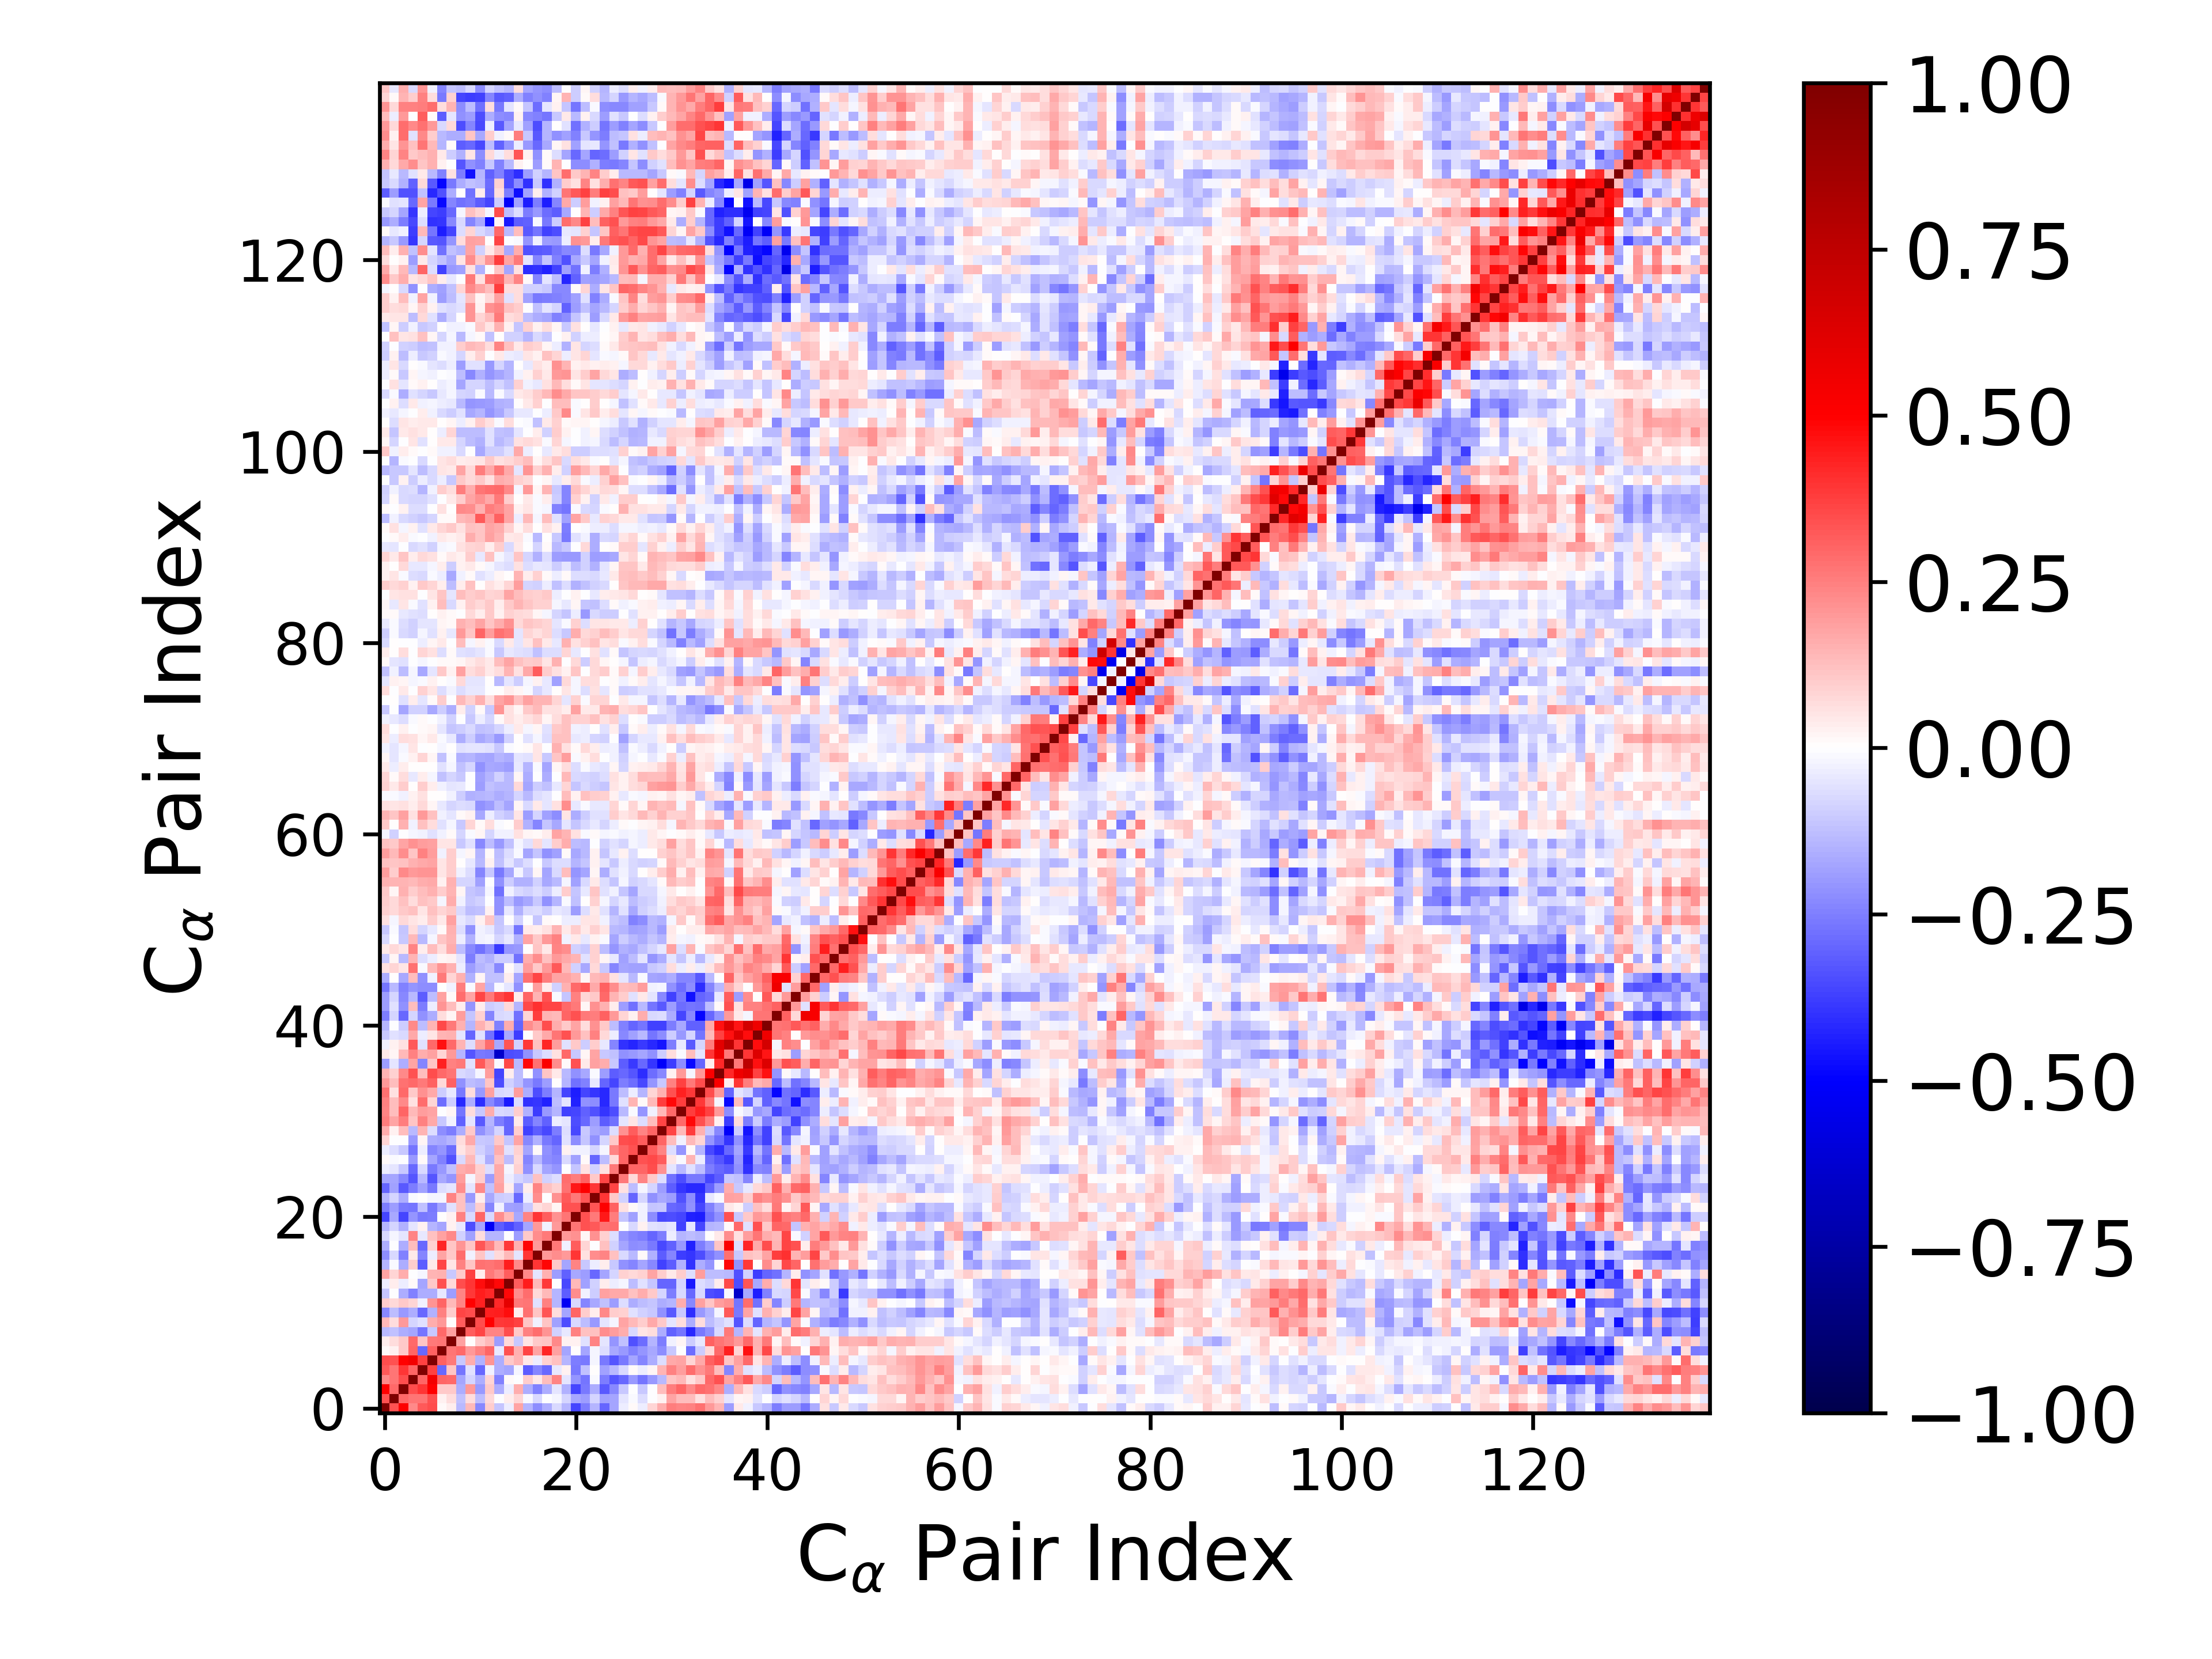

Values plotted in this chart, from the file beside it:
1.000000000000000000e+00, 3.380249236360355902e-01, 5.013946760654229839e-01, 2.280865514576500830e-01, 3.206952136959616007e-01, 3.480550792501005963e-01, 1.538894058449174346e-02, 3.771864527314624377e-02, -1.376058576570459990e-01, 1.334252244397382825e-01, -2.326106240772724820e-01, 9.817723605781436547e-02, -1.101811756941186438e-01, -3.349527508341201831e-02, 1.735438932585796623e-01, -1.440297884478697887e-01, -2.212768485740653490e-01, -1.583748145951427155e-01, -7.622501042091948953e-02, -1.440856526663744364e-01, -3.608804553910626156e-01, -2.529411442239544727e-01, -1.459019796607706199e-01, -3.038116032333352812e-01
3.380249236360355902e-01, 1.000000000000000000e+00, 2.896618308788188600e-01, 2.713491885299540995e-01, 2.684909944650110125e-01, 3.409509365625809085e-01, 2.729551833252459939e-02, 6.838001826010356443e-02, -1.189946793071402220e-01, 6.400098498085486642e-02, -1.255717627571583672e-01, 7.468903333875989703e-02, -7.359779945068251408e-03, 3.331109612597051711e-02, 8.144831446722490542e-02, -1.351383358398790778e-02, -7.059418217780241700e-02, -3.935458524372671338e-03, -2.132237196775280466e-02, -8.208211773157202129e-02, -1.701992591709129143e-01, -1.946676472553749149e-01, -8.218580056715117654e-02, -1.797672122193907096e-01
5.013946760654229839e-01, 2.896618308788188600e-01, 1.000000000000000000e+00, 3.441248298125881844e-01, 3.910316640126983989e-01, 4.972118848749080833e-01, 1.045691184480871810e-01, 1.035687673590811320e-01, -1.611423854933555222e-01, 1.962656200964307263e-01, -1.980696918160345377e-01, 1.064332259468813990e-01, -1.565192032960929791e-01, -3.348354756831765228e-02, 1.571369710825839539e-01, -1.573464121926219095e-01, -2.424546272185084672e-01, -1.610097097529879784e-01, -5.237226160262348218e-02, -1.501205184899149780e-01, -3.622433091614148393e-01, -2.616534047007319508e-01, -1.618054833963719075e-01, -3.215045474631617051e-01
2.280865514576500830e-01, 2.713491885299540995e-01, 3.441248298125881844e-01, 1.000000000000000000e+00, 3.009624144530637091e-01, 5.417978890546627513e-01, 2.987902253577716660e-01, 2.966801143308790967e-01, -1.723554138666390234e-01, -7.997217218600183308e-02, -1.627450897907034011e-01, 8.480387346219601941e-02, -2.459688457698587238e-01, 1.174108882454086983e-02, -7.188638649056740444e-03, 9.988679965432503693e-02, 4.065904808700402523e-02, 1.258784599956397632e-01, 2.365273115406581195e-01, -5.284133100716517650e-02, -2.064093118847589170e-01, -2.708799110341941763e-01, -1.385396883691595096e-02, -2.517511855356452388e-01
3.206952136959616007e-01, 2.684909944650110125e-01, 3.910316640126983989e-01, 3.009624144530637091e-01, 1.000000000000000000e+00, 3.739415382934514476e-01, -2.949850265387855552e-01, 1.120814453395540811e-01, -2.680388756277998774e-01, -6.126195413681780749e-02, -2.896050043184209000e-01, -2.798107620013675495e-02, -1.613409537241174418e-01, -1.775335617270897004e-01, -1.631182128003393766e-02, -3.136479069062108049e-01, -2.412104479694210657e-01, -2.962424405954017792e-01, -3.915822456895767106e-02, 2.681432574004500094e-02, -2.592717671013430869e-01, -1.198619073461975881e-01, 7.027139672286018476e-03, -1.855422813633359203e-01
3.480550792501005963e-01, 3.409509365625809085e-01, 4.972118848749080833e-01, 5.417978890546627513e-01, 3.739415382934514476e-01, 1.000000000000000000e+00, 3.075170735502130159e-01, 2.625860540981034830e-01, -1.047166558153760918e-01, 1.640028025385537602e-01, -1.556591799563422918e-01, 2.040312510679908875e-01, -1.620224089471504203e-01, 1.092238314699675028e-01, 1.479965436685279079e-01, 3.945689273071719544e-02, -3.332601713588040360e-02, 8.652839092439970625e-02, 1.176699826858676606e-01, -1.450697259161702335e-01, -2.501422331362960216e-01, -2.647635115483611412e-01, -2.249072064551727729e-02, -2.602742021725965582e-01
1.538894058449174346e-02, 2.729551833252459939e-02, 1.045691184480871810e-01, 2.987902253577716660e-01, -2.949850265387855552e-01, 3.075170735502130159e-01, 1.000000000000000000e+00, 2.692690032292120450e-01, 2.912480689858989447e-01, 2.017745077828236866e-01, 2.431783271931027557e-01, 3.007477660118079155e-01, -4.608630885560893037e-02, 3.437472732367261585e-01, 1.516619478648852104e-01, 3.606947787421003748e-01, 1.786670952421476888e-01, 4.296184053322806840e-01, 1.832135015594628935e-01, -1.754545682634939541e-01, 1.906491324200447479e-03, -1.722038668118014981e-01, -2.195173030223221758e-02, -6.748495361370243639e-02
3.771864527314624377e-02, 6.838001826010356443e-02, 1.035687673590811320e-01, 2.966801143308790967e-01, 1.120814453395540811e-01, 2.625860540981034830e-01, 2.692690032292120450e-01, 1.000000000000000000e+00, 1.836966334417389490e-01, 2.602828376100492936e-03, 9.578622259175476050e-02, 1.352162566474828242e-01, -1.942465018896793738e-01, 7.628768952546263749e-02, -1.074522710583750706e-01, 4.719841019854861125e-02, 1.061129112564519195e-01, 1.163584701957709050e-01, 2.285739962587248209e-01, 3.116526072695158939e-02, 2.620578349309394747e-02, -5.584771132834662200e-02, 2.344896225985270699e-01, -4.769137501442944488e-02
-1.376058576570459990e-01, -1.189946793071402220e-01, -1.611423854933555222e-01, -1.723554138666390234e-01, -2.680388756277998774e-01, -1.047166558153760918e-01, 2.912480689858989447e-01, 1.836966334417389490e-01, 1.000000000000000000e+00, 3.172382425402162087e-01, 3.602944523868318316e-01, 2.349348331352239805e-01, 2.390295371058017981e-01, 3.447889483895366092e-01, 1.052696323526673972e-01, 2.498701210287754271e-01, 2.847071348974912763e-01, 2.073421907028341060e-01, -8.800631284226992368e-02, -4.060626069128244614e-02, 2.444066382846574736e-01, 1.198907787239738287e-01, 1.229945469947429926e-01, 2.217844667275521153e-01
1.334252244397382825e-01, 6.400098498085486642e-02, 1.962656200964307263e-01, -7.997217218600183308e-02, -6.126195413681780749e-02, 1.640028025385537602e-01, 2.017745077828236866e-01, 2.602828376100492936e-03, 3.172382425402162087e-01, 1.000000000000000000e+00, 3.465325242968797514e-01, 4.978444473635054712e-01, 3.874664159743193004e-01, 3.930101567532662821e-01, 3.693298872553224532e-01, 1.118133411493230089e-01, -2.550259560947313806e-02, 1.136802978551801763e-01, -1.815403465649551018e-01, -3.487510666465523657e-01, -7.807095174421652128e-02, -1.303811379785804747e-01, -2.022474024218964550e-01, -4.962757803820697783e-02
-2.326106240772724820e-01, -1.255717627571583672e-01, -1.980696918160345377e-01, -1.627450897907034011e-01, -2.896050043184209000e-01, -1.556591799563422918e-01, 2.431783271931027557e-01, 9.578622259175476050e-02, 3.602944523868318316e-01, 3.465325242968797514e-01, 1.000000000000000000e+00, 4.334256846515274764e-01, 4.379058230628503634e-01, 4.707917208777275264e-01, 3.538696283566031275e-02, 2.750864602893745570e-01, 1.153020092312592865e-01, 3.302025982101611801e-01, 6.410072814965006582e-02, -1.729958031228757964e-01, 3.045286231009695643e-01, 9.873519624936774597e-02, 3.751243039284598429e-02, 2.340869407992517970e-01
9.817723605781436547e-02, 7.468903333875989703e-02, 1.064332259468813990e-01, 8.480387346219601941e-02, -2.798107620013675495e-02, 2.040312510679908875e-01, 3.007477660118079155e-01, 1.352162566474828242e-01, 2.349348331352239805e-01, 4.978444473635054712e-01, 4.334256846515274764e-01, 1.000000000000000000e+00, 4.142662795805687748e-01, 5.948436209994991675e-01, 2.586726921171794147e-01, 2.674931902973096132e-01, -6.205793283318768172e-02, 2.478682593200443596e-01, -1.437223792688571977e-01, -5.278081665177516424e-01, -7.408324526798643062e-02, -2.404907549322634619e-01, -1.703301585131411500e-01, -1.203293202704359272e-01
-1.101811756941186438e-01, -7.359779945068251408e-03, -1.565192032960929791e-01, -2.459688457698587238e-01, -1.613409537241174418e-01, -1.620224089471504203e-01, -4.608630885560893037e-02, -1.942465018896793738e-01, 2.390295371058017981e-01, 3.874664159743193004e-01, 4.379058230628503634e-01, 4.142662795805687748e-01, 1.000000000000000000e+00, 4.841862911087060906e-01, 2.194654470761868981e-01, 2.862301986669208431e-01, 7.646993497425154385e-02, 1.341214431518527039e-01, -1.407031275748566457e-01, -3.136937143219621915e-01, 2.234546171356474320e-01, -2.496232543995978784e-02, -9.731692902231355025e-02, 1.853460992160472498e-01
-3.349527508341201831e-02, 3.331109612597051711e-02, -3.348354756831765228e-02, 1.174108882454086983e-02, -1.775335617270897004e-01, 1.092238314699675028e-01, 3.437472732367261585e-01, 7.628768952546263749e-02, 3.447889483895366092e-01, 3.930101567532662821e-01, 4.707917208777275264e-01, 5.948436209994991675e-01, 4.841862911087060906e-01, 1.000000000000000000e+00, 3.133556033427375431e-01, 4.394042197396001437e-01, 1.375663001787198192e-01, 3.839917528054870854e-01, -3.362053452321702492e-03, -3.533092593252603608e-01, 1.334015961557019070e-01, -1.844560636925092478e-01, -9.252627790668384311e-02, 3.677909476711151843e-02
1.735438932585796623e-01, 8.144831446722490542e-02, 1.571369710825839539e-01, -7.188638649056740444e-03, -1.631182128003393766e-02, 1.479965436685279079e-01, 1.516619478648852104e-01, -1.074522710583750706e-01, 1.052696323526673972e-01, 3.693298872553224532e-01, 3.538696283566031275e-02, 2.586726921171794147e-01, 2.194654470761868981e-01, 3.133556033427375431e-01, 1.000000000000000000e+00, 2.268848295078451371e-01, -4.962415434400310049e-02, 1.532684657467750233e-01, -1.938493910627528682e-01, -3.079685201542488038e-01, -1.700773423845725330e-01, -1.904979916339469559e-01, -2.963778741143039963e-01, -1.790591053071968475e-01
-1.440297884478697887e-01, -1.351383358398790778e-02, -1.573464121926219095e-01, 9.988679965432503693e-02, -3.136479069062108049e-01, 3.945689273071719544e-02, 3.606947787421003748e-01, 4.719841019854861125e-02, 2.498701210287754271e-01, 1.118133411493230089e-01, 2.750864602893745570e-01, 2.674931902973096132e-01, 2.862301986669208431e-01, 4.394042197396001437e-01, 2.268848295078451371e-01, 1.000000000000000000e+00, 3.971859601495284497e-01, 4.899373643538390000e-01, 1.026231369794307069e-01, -1.736026112886361605e-01, 2.352553094621168406e-01, -1.077422851255258190e-01, -3.431075766407171851e-02, 3.882652713325890348e-02
-2.212768485740653490e-01, -7.059418217780241700e-02, -2.424546272185084672e-01, 4.065904808700402523e-02, -2.412104479694210657e-01, -3.332601713588040360e-02, 1.786670952421476888e-01, 1.061129112564519195e-01, 2.847071348974912763e-01, -2.550259560947313806e-02, 1.153020092312592865e-01, -6.205793283318768172e-02, 7.646993497425154385e-02, 1.375663001787198192e-01, -4.962415434400310049e-02, 3.971859601495284497e-01, 1.000000000000000000e+00, 2.015392922637844753e-01, 2.248965927778538154e-01, 1.958496660315252602e-01, 3.982797847726784468e-01, 5.519888831953453923e-02, 2.230761138167690061e-01, 2.351582930646659297e-01
-1.583748145951427155e-01, -3.935458524372671338e-03, -1.610097097529879784e-01, 1.258784599956397632e-01, -2.962424405954017792e-01, 8.652839092439970625e-02, 4.296184053322806840e-01, 1.163584701957709050e-01, 2.073421907028341060e-01, 1.136802978551801763e-01, 3.302025982101611801e-01, 2.478682593200443596e-01, 1.341214431518527039e-01, 3.839917528054870854e-01, 1.532684657467750233e-01, 4.899373643538390000e-01, 2.015392922637844753e-01, 1.000000000000000000e+00, 2.644757753627852148e-01, -2.555771691877779805e-02, 3.184088709846584764e-01, 8.023516266902100402e-02, -9.027570127164878189e-05, 1.190043152750807354e-01
-7.622501042091948953e-02, -2.132237196775280466e-02, -5.237226160262348218e-02, 2.365273115406581195e-01, -3.915822456895767106e-02, 1.176699826858676606e-01, 1.832135015594628935e-01, 2.285739962587248209e-01, -8.800631284226992368e-02, -1.815403465649551018e-01, 6.410072814965006582e-02, -1.437223792688571977e-01, -1.407031275748566457e-01, -3.362053452321702492e-03, -1.938493910627528682e-01, 1.026231369794307069e-01, 2.248965927778538154e-01, 2.644757753627852148e-01, 1.000000000000000000e+00, 1.953923534647498128e-01, 2.142311208990567428e-01, 2.312482456495410302e-02, 2.116713017114361384e-01, 9.094293712043058364e-02
-1.440856526663744364e-01, -8.208211773157202129e-02, -1.501205184899149780e-01, -5.284133100716517650e-02, 2.681432574004500094e-02, -1.450697259161702335e-01, -1.754545682634939541e-01, 3.116526072695158939e-02, -4.060626069128244614e-02, -3.487510666465523657e-01, -1.729958031228757964e-01, -5.278081665177516424e-01, -3.136937143219621915e-01, -3.533092593252603608e-01, -3.079685201542488038e-01, -1.736026112886361605e-01, 1.958496660315252602e-01, -2.555771691877779805e-02, 1.953923534647498128e-01, 1.000000000000000000e+00, 2.662666266777615753e-01, 3.415972777768586655e-01, 3.212540893983333867e-01, 2.809256123373101710e-01
-3.608804553910626156e-01, -1.701992591709129143e-01, -3.622433091614148393e-01, -2.064093118847589170e-01, -2.592717671013430869e-01, -2.501422331362960216e-01, 1.906491324200447479e-03, 2.620578349309394747e-02, 2.444066382846574736e-01, -7.807095174421652128e-02, 3.045286231009695643e-01, -7.408324526798643062e-02, 2.234546171356474320e-01, 1.334015961557019070e-01, -1.700773423845725330e-01, 2.352553094621168406e-01, 3.982797847726784468e-01, 3.184088709846584764e-01, 2.142311208990567428e-01, 2.662666266777615753e-01, 1.000000000000000000e+00, 3.407462658386537502e-01, 2.610490567849317323e-01, 4.481633643102087561e-01
-2.529411442239544727e-01, -1.946676472553749149e-01, -2.616534047007319508e-01, -2.708799110341941763e-01, -1.198619073461975881e-01, -2.647635115483611412e-01, -1.722038668118014981e-01, -5.584771132834662200e-02, 1.198907787239738287e-01, -1.303811379785804747e-01, 9.873519624936774597e-02, -2.404907549322634619e-01, -2.496232543995978784e-02, -1.844560636925092478e-01, -1.904979916339469559e-01, -1.077422851255258190e-01, 5.519888831953453923e-02, 8.023516266902100402e-02, 2.312482456495410302e-02, 3.415972777768586655e-01, 3.407462658386537502e-01, 1.000000000000000000e+00, 3.325797388375765773e-01, 5.057087329672523834e-01
-1.459019796607706199e-01, -8.218580056715117654e-02, -1.618054833963719075e-01, -1.385396883691595096e-02, 7.027139672286018476e-03, -2.249072064551727729e-02, -2.195173030223221758e-02, 2.344896225985270699e-01, 1.229945469947429926e-01, -2.022474024218964550e-01, 3.751243039284598429e-02, -1.703301585131411500e-01, -9.731692902231355025e-02, -9.252627790668384311e-02, -2.963778741143039963e-01, -3.431075766407171851e-02, 2.230761138167690061e-01, -9.027570127164878189e-05, 2.116713017114361384e-01, 3.212540893983333867e-01, 2.610490567849317323e-01, 3.325797388375765773e-01, 1.000000000000000000e+00, 3.938971092940911634e-01
-3.038116032333352812e-01, -1.797672122193907096e-01, -3.215045474631617051e-01, -2.517511855356452388e-01, -1.855422813633359203e-01, -2.602742021725965582e-01, -6.748495361370243639e-02, -4.769137501442944488e-02, 2.217844667275521153e-01, -4.962757803820697783e-02, 2.340869407992517970e-01, -1.203293202704359272e-01, 1.853460992160472498e-01, 3.677909476711151843e-02, -1.790591053071968475e-01, 3.882652713325890348e-02, 2.351582930646659297e-01, 1.190043152750807354e-01, 9.094293712043058364e-02, 2.809256123373101710e-01, 4.481633643102087561e-01, 5.057087329672523834e-01, 3.938971092940911634e-01, 1.000000000000000000e+00
-1.783857317085580096e-01, -1.764659822645340825e-01, -2.316885424567266261e-01, -3.326801330325057093e-01, -1.343422309395278513e-01, -3.332401347381656609e-01, -1.668709310478028451e-01, -2.070691886031841566e-01, 1.905545418946697211e-01, -2.051700575632365783e-02, 9.854568188364981607e-02, -1.950362265275407680e-01, 1.674002160975505693e-01, -3.172785987512605904e-02, -8.486183724683601937e-02, -1.051892343457398737e-01, 1.179520606351511652e-01, -9.111423019402255241e-02, -6.586534216875437886e-02, 2.828428183275938368e-01, 2.523801846314561725e-01, 3.065137939112357324e-01, 1.028322217464274907e-01, 3.646660804050580462e-01
-3.266943640424959522e-02, -4.786236295455609246e-02, -1.053774755893293752e-01, -2.948911871143565233e-01, -7.595081098143746656e-02, -2.619560483615597790e-01, -1.973256536107661496e-01, -1.172681821939197122e-01, 1.623752461534778979e-01, 1.767102276921199977e-01, 8.971169436189475876e-02, -6.426225580323516318e-02, 1.695905901817564843e-01, -1.839704654411845886e-02, 9.104062761352518796e-02, -2.157956591653293899e-01, -7.613966275332979816e-02, -1.761067662962053915e-01, -2.065410852889570104e-01, -4.774262872220693711e-03, -1.093928212908431147e-01, 5.981236239470537341e-02, -9.231639915696232546e-02, 5.562959256037330186e-02
9.337698808758598465e-03, -1.453694583770792463e-02, -7.000409291643819309e-03, -2.005565875986049518e-01, 1.336246467347161626e-02, -1.762170339524411489e-01, -2.431657665174242478e-01, -3.417144761738363790e-01, -7.516417364099205189e-02, 1.343757413810677814e-01, -5.683634463047787522e-02, -1.598169631019663861e-01, 1.202242149168963603e-01, -1.288922347770412591e-01, 7.776173717801489194e-02, -2.392674984618186063e-01, -1.398447445922544052e-01, -2.223153798280574078e-01, -2.370306544743083776e-01, -7.379498287026552139e-02, -1.823643533415713613e-01, 1.399534225455480868e-02, -3.022362999825869978e-01, -1.295724395973724408e-01
-3.328163655072646776e-02, -6.905471091021994634e-02, -1.026601970007779002e-01, -2.719798132802965229e-01, -3.857415268946814968e-02, -2.392720625344883223e-01, -2.051601712507693243e-01, -2.848162723362082094e-01, 5.232415116765035817e-02, 9.680255721922388645e-02, -8.712982754465607715e-02, -1.325201405575306690e-01, 1.569631901355721115e-01, -5.858253353537099667e-02, 9.237115668791925915e-02, -1.754020165036267731e-01, 1.220133007591690799e-02, -2.163360379986095372e-01, -2.558319436030512817e-01, 2.896161340613582352e-02, -2.996914241507392732e-02, -2.880881700104884202e-02, -8.546177039480290505e-02, -1.802198666165949134e-02
7.876628404662754102e-02, -4.772923551042683801e-03, -1.759074743111839381e-04, -1.993679477068198702e-01, 1.851498821940892811e-02, -1.586526153073468115e-01, -1.694388981597145794e-01, -1.455532189192003389e-01, 6.480140886096887043e-02, 1.648209910898811859e-01, -1.066005791648492462e-01, -1.138083438167517836e-01, 1.035019041765738862e-01, -1.114618660059782801e-01, 1.785783375640560278e-01, -2.273434082961684199e-01, -1.526308910566216148e-01, -2.654527400274498961e-01, -3.017639553845071765e-01, -5.876442289711342193e-02, -2.215134943240840149e-01, -1.120079886693669813e-01, -2.173251266226239597e-01, -8.494897423656701252e-02
1.568653665514837814e-01, 3.109331254643134257e-02, 1.323981184374757036e-01, -1.367895330383532559e-01, 1.470634422208876024e-01, -6.860383707996464686e-02, -2.259821760049185446e-01, -2.540799374003293587e-01, -1.624093253734753550e-01, 1.074059783942583890e-01, -2.124834594544103838e-01, -1.601068824149564640e-01, -8.331738267121137353e-02, -2.973987396124862514e-01, 9.787881660850390741e-02, -3.686727373899685301e-01, -3.138230230064592008e-01, -3.538591718546280074e-01, -2.552357249852809096e-01, -6.270704889145077565e-02, -3.528716710730804285e-01, -1.062117982007221295e-01, -1.658628749526931956e-01, -1.910839814766683853e-01
2.553075756451936851e-01, 1.728029683491150159e-01, 2.576982638996533348e-01, 1.099166191616930827e-01, 2.465448848832703932e-01, 1.677299755504960965e-01, -1.070298207387920530e-01, -2.989037893270738919e-02, -3.067246401599614813e-01, -4.795074063523974139e-02, -3.244816773049353231e-01, -1.472772608799161886e-01, -2.549274784941560901e-01, -2.993185666431278924e-01, 4.481087266548333670e-02, -3.135912233479696276e-01, -2.394461200038026094e-01, -3.063809132521915224e-01, -3.478668253956314349e-02, -5.405567650790783080e-02, -3.504491075713658810e-01, -2.934685317730341136e-01, -1.921262982533760988e-01, -3.168351535804413976e-01
2.389503291203162738e-01, 1.300343674204951505e-01, 2.978200606713339305e-01, 1.394170343417924784e-01, 1.924013507354311592e-01, 1.782630881721668226e-01, -5.044953807943363712e-03, 2.326041833183721888e-02, -2.694178339103724951e-01, 6.266731990407405084e-02, -1.023050276815010290e-01, 1.605996790110515438e-01, -7.235044120567625525e-02, -8.436915029960044554e-02, 9.493298821637520535e-02, -1.524173080947237302e-01, -3.758540126250954350e-01, -1.970467854493488102e-01, -1.413165914900749165e-01, -3.687283254366194862e-01, -3.652740633500700662e-01, -3.102574417829822573e-01, -3.425057943118120507e-01, -3.930910217554725583e-01
2.496800687692891096e-01, 1.274554962299974670e-01, 2.338539586290496186e-01, 5.985905330344238467e-02, 2.886243714403245453e-01, 7.903296883541791051e-02, -2.814825071894180297e-01, -9.710656128466410575e-02, -4.178641770102562436e-01, -1.578453833830128772e-01, -4.100293270890121300e-01, -2.293644274944171835e-01, -2.921776434884124085e-01, -4.505427757216015072e-01, -6.777233996750249567e-02, -4.031023034493136370e-01, -3.920238845462379884e-01, -4.358072627717990422e-01, -1.303630973408518301e-01, -5.380392746061230663e-02, -4.362554935761706609e-01, -2.145264237435959842e-01, -2.219368185487287370e-01, -4.184234565286445440e-01
2.766818081497706139e-01, 6.116639197795570304e-02, 2.954990618453782192e-01, 1.041316972735915058e-01, 2.162931754323223765e-01, 1.701140092338535303e-01, -9.792865988217715201e-02, -4.220267489381350490e-02, -2.620717227265443316e-01, 6.628463044466714749e-02, -1.960064698722314147e-01, 1.865198727622709718e-01, -7.172571569198223085e-02, -6.849649409343581963e-02, 1.904586347216327413e-01, -1.595428580382383388e-01, -3.457991017427904934e-01, -2.504603299868395361e-01, -1.420652764132396273e-01, -3.659829923520424577e-01, -4.379605385857857636e-01, -3.635786125998831109e-01, -3.933221178752456804e-01, -4.212459575560065783e-01
1.997694910327427742e-01, 1.294654055760451894e-01, 2.783695871670578970e-01, 2.966995817101616972e-01, 2.625722049804747327e-01, 3.072779859298398475e-01, 7.719490604114680188e-02, 3.103307403008265797e-01, -2.125869745040987746e-01, -1.277171485078305302e-01, -1.408296213192442581e-01, 1.103368623762218531e-01, -3.512374268074288097e-01, -9.119225740561039129e-02, -1.252930654393022980e-01, -2.041283329489013143e-01, -2.608690721871108620e-01, -1.913016710600521919e-01, 6.455381242278128602e-03, -1.408854931494496199e-01, -2.746473795401697671e-01, -2.473725952263006733e-01, -4.462393497222356259e-02, -3.031289319453812081e-01
1.416437475851473615e-01, 9.059310101008673233e-02, 2.312097503361159878e-01, 3.409946182973670470e-01, 1.276989179643054084e-01, 3.453107299872510416e-01, 2.932431841867617073e-01, 2.684102288771867961e-01, -7.745218851757061651e-02, -9.192390020071213030e-02, -2.298151140189124211e-02, 1.909727885706442307e-01, -3.596084239694568030e-01, 3.192122783186165935e-02, -1.257564917437572483e-01, 5.630352615627554937e-03, -2.174032715606966371e-01, 1.106323563533709864e-01, 4.627580221098718388e-02, -1.350545542306883229e-01, -2.149600717781172121e-01, -1.708860519344006512e-01, -8.676055370775724584e-03, -1.933050733734351101e-01
-1.953054927393191587e-01, -5.295351327191611529e-02, -1.599756957454057105e-01, 1.790649528835254745e-01, -2.344056715664014079e-01, 1.106286912392963201e-01, 4.315076728395910166e-01, 2.467943751178213740e-01, 2.648356170634049711e-01, -5.472807095060337745e-02, 3.216237785699803675e-01, 2.152891226214021791e-01, -1.544355744808427640e-02, 3.520045697250113181e-01, -1.351987729487882373e-01, 4.830368249409519588e-01, 2.811267371567676698e-01, 5.112299244602664938e-01, 2.252059345531632895e-01, 7.866934883135549839e-03, 3.419233962668253302e-01, 4.601800403749212870e-02, 1.850038844102243896e-01, 1.569879201439535743e-01
4.434824299348445742e-02, 1.784958354915652107e-02, 1.368360808669904227e-01, 2.491035315339228673e-01, 1.634095223235549621e-01, 1.846466599505695583e-01, 8.238016247982435369e-02, 1.972762704429516512e-01, -1.408691079686343328e-01, -3.312731260109509912e-01, -2.624918445300906678e-01, -2.712635168650465722e-01, -6.454555191489215193e-01, -3.447955602995904090e-01, -3.363606806145710837e-01, -2.110864382486463409e-01, -1.016190565736204837e-01, -6.473747482113681451e-02, 5.860073004078669018e-02, 2.903316879156081498e-01, -1.017201141899736483e-01, 1.876269968472694602e-02, 1.726475350846015944e-01, -1.054302353036306594e-01
-3.018167952329802242e-02, 2.444804858887855703e-02, 5.482033772802257648e-02, 3.241132257368841696e-01, -5.761209111826083584e-02, 2.925306655978299197e-01, 4.661244342894083070e-01, 2.896607976932424888e-01, 1.457144003478897665e-01, -6.255829818272272413e-02, 1.794071894297256387e-01, 2.858016479387311404e-01, -1.704425769038467875e-01, 3.341443469559832735e-01, -8.927096946266598054e-02, 3.897943113713979169e-01, 1.184177077634434166e-01, 4.245015939503486990e-01, 1.891649485988338431e-01, -6.202354033671597655e-02, 1.028130900619837473e-01, -9.861495367291421565e-02, 9.676684738983458434e-02, -4.661172000285278977e-02
-1.089995850320020776e-01, -5.573502854354447922e-02, -7.470999787999380026e-02, 1.688802273286011679e-01, -3.311204838377460047e-02, 5.461832565115695010e-02, 1.451531894301037739e-01, 1.516755072420666317e-01, -5.118338749886106737e-02, -2.986924957269900816e-01, -5.937077315787520765e-02, -2.740648057033323592e-01, -4.430533887629627410e-01, -1.674062417958465387e-01, -3.802197554019532966e-01, 5.986768374371470407e-03, 1.062526325613197542e-01, 1.717828529391325076e-01, 2.716152065585466513e-01, 3.432007903047263331e-01, 1.962390695206446822e-01, 1.192393898875501179e-01, 2.437090349875206396e-01, 7.238751071731185094e-02
-1.430091490093083340e-01, -6.859392022981642377e-03, -9.412694989165139303e-02, 2.295311432799894968e-01, -1.271025184036826960e-01, 1.421957319823738963e-01, 3.566673124347786161e-01, 2.637187643917544566e-01, 1.536388984833439442e-01, -1.457079309581241489e-01, 1.485386051791931783e-01, 9.562367888470929556e-02, -2.464807505655684239e-01, 1.599172125873275230e-01, -2.980296557758431164e-01, 2.216665205299767905e-01, 1.772715190398547747e-01, 3.467269777433200639e-01, 1.618754348014097566e-01, 1.079926465110692957e-01, 1.736856280365848826e-01, 6.495122070897636768e-02, 2.151474281018843915e-01, 1.060088081046925840e-01
-2.573170011207028818e-01, -8.337484049394706942e-02, -2.921545341410295427e-01, -8.195229255099477361e-02, -2.180052614342114781e-01, -1.569454395176115014e-01, 6.901293451262051348e-02, 1.821612771214168799e-02, 1.928712284638798291e-01, -1.114978813574058758e-01, 9.136572354475414048e-02, -2.344411729278000067e-01, -7.616915527178409751e-02, -6.273450262965622748e-02, -2.758917444619002901e-01, 8.015377369829783383e-02, 3.758053369643323260e-01, 1.435555493818911343e-01, 1.406062766899820182e-01, 3.002086409807191991e-01, 3.429253079063565579e-01, 2.652479315843152552e-01, 2.543450930920151953e-01, 3.115138741657161869e-01
-1.902431562557859723e-01, -5.493675430602668053e-02, -2.182392843147901162e-01, 1.300542165609438749e-01, -2.546594839370671659e-01, -3.692334089892098520e-02, 2.101654759587334442e-01, 1.270211198260015328e-01, 3.547324391808891891e-02, -2.037002266324757782e-01, 3.700010507742830523e-02, -9.668948357818785144e-02, -8.279773318678748661e-02, 7.676928828920077941e-02, -1.428922045585281908e-01, 3.579791154785041396e-01, 4.016441792538035793e-01, 3.657946262562523088e-01, 3.634944788561371154e-01, 2.902531984139379850e-01, 2.653973920839385325e-01, 1.638262053979955626e-02, 2.147746878772244794e-01, 1.499808289389948368e-01
-1.912383222994361309e-01, -8.410595172143282838e-02, -2.320132399620311037e-01, -1.333903112805303881e-01, -3.189695202467679458e-01, -1.320296533536545747e-01, 1.837457230000193731e-01, 8.867871358134384388e-03, 2.822869925747386044e-01, 1.742785011991524469e-01, 3.623135523043167217e-01, 2.618213756717204799e-01, 3.542036014435416269e-01, 3.960902980179202837e-01, 3.834076239425111138e-02, 3.031768218491385225e-01, 1.459470818658583913e-01, 3.415067013780610505e-01, -1.388745455080499236e-02, -1.145202327392791930e-01, 2.469736921121280238e-01, 8.296266343647584751e-02, 1.092445368983016168e-01, 2.896083112101145440e-01
-2.676019670982832110e-01, -1.398651020133843403e-01, -2.449052516329514317e-01, -2.060808304509966493e-01, -2.215097872849009497e-01, -2.214786902396823354e-01, 2.853297617874774213e-03, -3.015847606241852524e-02, 2.513985566947434247e-01, -1.139010800562777377e-02, 1.789656910956070879e-01, -1.456984610012027892e-01, -9.546551865947045315e-03, -5.362210827890043913e-02, -2.163389784267349403e-01, 3.346214633630135039e-03, 1.924277495873365773e-01, 3.160102249015376424e-02, -8.972334911718203576e-02, 1.510420343376955021e-01, 2.898250723170671117e-01, 3.253495212070082188e-01, 1.671981758952091612e-01, 3.070284099621023999e-01
-1.577493642302345567e-01, 4.169268965018554061e-03, -1.717421623465139324e-01, 1.276155633391683752e-01, -2.139458589008196576e-01, -2.626884368147735030e-02, 2.615421947793139523e-01, 8.392177154615343415e-02, 1.487329795680196742e-01, -1.559922227401005501e-01, 1.563562443754349177e-02, -1.235538839366583097e-01, -1.209353119859580272e-01, 3.654166894177299230e-02, -1.740209353267803960e-01, 2.793575410564266281e-01, 3.603896520084530208e-01, 2.508491046122295343e-01, 1.795268805452429617e-01, 1.750153330656376294e-01, 1.548429942830197859e-01, 2.343103267963422137e-02, 1.363044130105797724e-01, 1.523094765035972742e-01
6.241863793265006038e-02, 8.036516964146843411e-02, 5.153998818972577167e-02, 2.770782707457394300e-01, -9.828809534312416343e-03, 1.393057669023374245e-01, 2.043938205053060231e-01, 1.537686621307239043e-01, -3.430361120861581681e-02, -1.892164936711516199e-01, -1.469887531658310154e-01, -1.181316598047629507e-01, -2.336717972578022384e-01, 1.456409525998892708e-02, -6.163633195139506249e-02, 1.902349539389790178e-01, 1.081669696730625796e-01, 1.972107360092524020e-01, 3.215333719362149512e-01, 1.335061098576614813e-01, -8.774219424397126932e-02, -1.683926917701420722e-01, 7.609394113240816604e-02, -1.066910024765784087e-01
-1.070926718226942465e-01, 1.683693058375031193e-02, -1.389209735259212264e-01, 1.448501432225549890e-01, -6.948692841746427484e-02, -3.260191521210653587e-02, 2.334437981550099850e-02, 3.014771596480467220e-02, -5.104678159593111636e-02, -2.551698343301089245e-01, -1.289428745336165805e-01, -1.494981935282437557e-01, -1.008935941423071830e-01, -9.433767973669866802e-02, -2.772294765358825352e-01, 1.626597428080143182e-01, 2.262671089490965737e-01, 1.182330158679496812e-01, 1.960214922526839487e-01, 1.708448211900910896e-01, 1.462511768577858529e-01, -6.175005570249973014e-02, 9.102780603402806092e-02, 2.014796632691418302e-02
4.615687099093108287e-02, 7.801386121440509469e-02, 5.133607712339546131e-02, 2.345717551254299649e-01, 3.257582053759181667e-02, 1.294969125770651930e-01, 6.889072118984133908e-02, 1.574916558138383382e-01, -1.253519401534259059e-01, -2.337421233572985757e-01, -2.757612705301606404e-01, -2.188203479475537006e-01, -3.829467700392029661e-01, -2.072687368711146616e-01, -1.980528123290610509e-01, 1.759103000087901400e-03, 1.159980778207044261e-01, 4.493575154673945526e-02, 2.377851760740311571e-01, 2.226119591651918861e-01, -8.732963153621535468e-02, -1.092494882961454056e-01, 8.741504041818112802e-02, -1.299932094548706396e-01
-7.643697771923693707e-02, -3.835292467818792405e-04, -1.050713874512958224e-01, 1.366295737290552370e-01, -1.372695386791696059e-01, -2.186607037805398182e-02, 1.164737620448202116e-01, 1.476315900605416620e-01, -3.717592474656740420e-02, -1.522567995118649375e-01, -2.414554262596905337e-02, -2.213090241668539890e-02, -7.819305403595019910e-02, -3.910414209837074356e-02, -1.517639515466352451e-01, 1.743208856776477522e-01, 1.034037908064745770e-01, 1.983321955128204417e-01, 2.481143073009048905e-01, -2.764441927002456167e-02, 4.405446393596228194e-02, -4.297280613750430189e-02, 2.873694595791229794e-02, -1.404524992322332341e-02
-1.086612098711148416e-01, -1.546340860656224628e-02, -1.121420820045716388e-01, 6.561288942076964892e-02, -8.556543821973115749e-02, -4.161182295498794953e-02, 9.354351001560108278e-03, 1.516658385267578291e-01, -6.957987880146002113e-02, -2.125641019999717773e-01, -2.369043909572669457e-02, -4.290865412414020252e-02, -1.089689813239362454e-01, -7.719266644013668410e-02, -2.731473659257797060e-01, 4.112375567585467573e-02, 3.764343883296566301e-02, 5.919772135493359122e-02, 1.415015694279255776e-01, 4.076133219897339066e-02, 9.994747860535571626e-02, 4.566860185849861559e-02, 8.682749611129293721e-02, 5.145414699798950275e-02
5.694147151628829728e-02, -1.605672294848481743e-02, 7.077234290941793182e-02, 5.232446525197655129e-02, 3.519844225413542443e-02, 9.790903195583607055e-02, 4.553704842986476542e-02, 1.870478046790951254e-01, -4.626555105345266095e-02, -7.319991957280456985e-02, 2.764979905362501336e-02, 1.116294560753147286e-01, -1.135356943180803185e-01, 4.446119779604027281e-03, -8.706329240975166361e-02, -6.946783366485624394e-04, -1.160270819193003622e-01, 8.229188972615490011e-03, 5.473733196151793316e-03, -3.768632806732410273e-02, -3.164647066300701334e-02, 4.875828479480912026e-02, 4.858639217534598681e-02, -2.351618919419022971e-02
8.946516653398496610e-02, 7.749101943718389451e-02, 1.060583455265982494e-01, 1.210072083137491150e-01, 5.437121585928808565e-02, 1.235140851523066075e-01, 8.339496662567730256e-02, 1.058942536195681405e-01, -7.729283797403697920e-02, -1.297172531700299392e-01, -1.234656415476456381e-01, 3.001526259072621883e-02, -2.148370609143205601e-01, -4.307556988829911587e-02, -1.503893718621697739e-01, -7.221943769395436363e-02, -6.570398366354456010e-02, -1.006470337425817846e-01, -4.054217939062526588e-02, -6.022355948743701032e-02, -1.933285842604668958e-01, -6.654677799252740888e-02, 4.389315773802091730e-02, -6.192264230452577956e-02
9.410122982342229714e-02, 7.627916289403832706e-02, 1.217744506055462306e-01, 6.396387442578586879e-02, 1.207068596017452644e-01, 1.074203302051547487e-01, -1.812472868628719688e-02, 1.615484466147454889e-01, -2.771207324589538765e-02, -1.019304939650652886e-01, -9.218848288639021338e-02, -6.375717592793601028e-03, -2.135716968496481627e-01, -1.320345156023413902e-01, -2.021046371625558058e-01, -1.703075152788255942e-01, -1.035926258671603789e-01, -2.173800505470235012e-01, -1.468467895881407081e-01, -8.711090164608198058e-03, -1.186038560491332466e-01, 4.421893832885833743e-03, 8.942506995822810389e-02, -2.204098418617368021e-02
1.058676127238341175e-01, 1.983758046249180229e-02, 1.543872747518666988e-01, 9.626567372771989428e-02, 1.316573156486452179e-01, 1.493497366394576087e-01, 9.907689130329781768e-02, 1.453768676911177116e-01, 2.301444468029403140e-02, -1.166021457558918534e-01, -1.290920997813355953e-01, -2.250257694400103342e-02, -2.795499266028823593e-01, -2.940718620286187496e-02, -7.273678892970944498e-02, -9.230243790757700073e-02, -6.626190024566183667e-02, -9.830563481740783871e-02, -3.381805856862361154e-02, 9.885566684969565587e-02, -1.154986420943692610e-01, -4.442131788720567881e-02, 1.149045202770223317e-01, -5.619242673973574159e-02
1.484566653614423914e-01, 1.470079755762005169e-01, 1.426525512487856473e-01, 1.383212539642117711e-01, 1.574348895256533765e-01, 1.713590638730450033e-01, 2.986516258640350280e-02, 1.494609398091097108e-01, -7.819599594108574137e-02, -8.140860288032616965e-02, -1.802224712186215605e-01, -5.379666295250631197e-03, -2.159429119704972533e-01, -9.481853197791442756e-02, -1.552605174398794530e-01, -1.509429266692537686e-01, -9.313498452451672571e-02, -1.684339847492202225e-01, -1.358171381786472676e-01, -2.133179378805004356e-02, -1.837270142514930149e-01, -7.640842122672562853e-02, 4.126185704679635746e-02, -7.024186020618042314e-02
1.920776471630565863e-01, 9.486318188756684422e-02, 2.320713003583669554e-01, 1.975072118365293894e-01, 2.033886909323424641e-01, 2.072525397441813133e-01, 5.026712679307764053e-02, 9.739254466282146194e-02, -3.021390800587536729e-02, -6.532190593874617757e-02, -2.395246941350073211e-01, -1.040092461079562547e-01, -2.613723798653003194e-01, -1.669782362965466782e-01, -1.655111792268031470e-02, -1.050841629380541015e-01, 1.851394470485242041e-02, -1.775547961142119324e-01, -7.263681125332274724e-02, 1.300157841079321031e-01, -2.097504066246625443e-01, -1.727052322779265847e-01, 1.994582460129629489e-02, -1.582168536002505344e-01
1.233088782786062321e-01, 1.136505640560692976e-01, 1.220665233283367290e-01, 1.522017874404847648e-01, 1.675351185168995338e-01, 1.778423140672909519e-01, 5.124193426962548453e-02, 9.963842899853515844e-02, 2.866307819640597377e-03, -4.004290360858371589e-02, -1.399884591165105330e-01, 3.109946974971983594e-02, -1.196363590362707063e-01, -5.453450713593112342e-02, -1.043570783169646132e-01, -6.458907242064447496e-02, -6.349057474685008929e-04, -1.060640839886721615e-01, -6.633802645016756427e-02, -6.629525413112395682e-02, -1.472847871919372720e-01, -1.123009972320727495e-01, 2.443600949808629255e-02, -5.204497863212640546e-02
1.883415148906208980e-01, 1.356900066157029905e-01, 2.195568714336052218e-01, 1.168742758222185568e-01, 2.474536843643888318e-01, 1.936727129887741705e-01, -3.003399578170649550e-02, 9.512159765117636501e-02, -2.246445341908601123e-02, 1.976548325669573447e-02, -1.438116740974977326e-01, 1.264243679760678092e-02, -1.297427265807849506e-01, -6.685177223463920071e-02, -9.877342332668456043e-03, -1.720838528680351531e-01, -1.097970508470897111e-01, -2.161808574858105347e-01, -1.826210909106633085e-01, 1.253214229437840839e-02, -1.677761426562190405e-01, -1.395248191289013562e-01, 2.696465974836245033e-02, -1.111134789572558318e-01
1.206978772188694593e-01, 1.068391381207310920e-01, 1.719992142626991516e-01, 2.184827216156490781e-01, 1.889373917262049951e-01, 1.867673403279163369e-01, 5.210772856711846923e-02, 5.336700754280338660e-02, -1.057328508337583434e-01, -5.704244953507574267e-02, -2.306516159552291778e-01, -1.304582944931206856e-01, -2.023134547127780625e-01, -1.217237435626563891e-01, -1.805060062828582265e-02, -5.818361496847111736e-02, 7.235459464763764614e-02, -5.277479909219135595e-02, 9.572910181352539682e-02, 1.593695360033779429e-01, -1.290077686336593699e-01, -1.379576475921326650e-01, -2.099942393041705560e-03, -9.312936013303624305e-02
-2.287264757288459335e-02, -8.683910666212302232e-02, -4.670736594552366526e-03, -2.103309122755934318e-02, -2.379060830574709559e-02, -6.204875415869907235e-02, -2.524039689646678450e-02, 9.401720224818888028e-03, -8.496585884804881694e-02, -1.308636335383343147e-02, 1.711818407046175605e-02, -8.390077535717403723e-02, -2.410565793601611786e-02, -2.437249716549426751e-02, 6.167138572823752107e-02, 1.954039834429710173e-02, 1.292821462289958298e-02, 3.646017309032618947e-02, 1.781698636426766735e-01, 1.410160494198827441e-01, 5.627628143533094929e-02, -1.379860349565738969e-02, 1.339697865979069466e-02, -2.142491191373409321e-02
... 78 more rows
